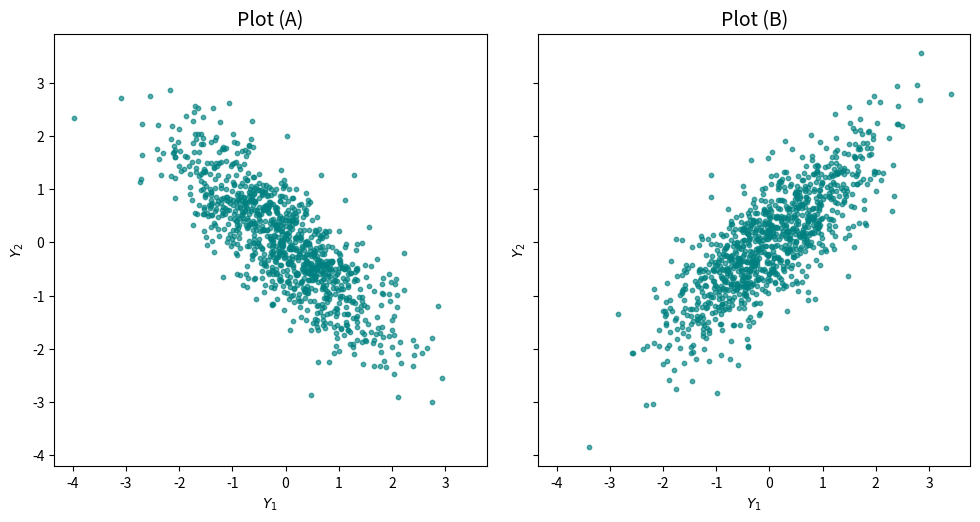

Recreate this plot in Python.
# ---------------------------------------------------------------
# make_negpos_cov_plot.py
# ---------------------------------------------------------------
# Creates an image with two side-by-side scatter plots:
#   Plot (A) = strong NEGATIVE covariance   (rho = -0.8)
#   Plot (B) = strong POSITIVE covariance   (rho =  +0.8)
# Save as gp_cov_negpos.png  (white background, teal points).
# ---------------------------------------------------------------

import numpy as np
import matplotlib.pyplot as plt

# Reproducible RNG
rng = np.random.default_rng(seed=2025)

mu = np.zeros(2)

rho_neg = -0.8
Sigma_neg = np.array([[1.0, rho_neg],
                      [rho_neg, 1.0]])

rho_pos =  0.8
Sigma_pos = np.array([[1.0, rho_pos],
                      [rho_pos, 1.0]])

N = 1000
data_A = rng.multivariate_normal(mu, Sigma_neg, size=N)   # negative corr
data_B = rng.multivariate_normal(mu, Sigma_pos, size=N)   # positive corr

fig, axes = plt.subplots(1, 2, figsize=(10, 5), sharex=True, sharey=True)

for ax, d, title in zip(axes,
                        [data_A, data_B],
                        ["Plot (A)", "Plot (B)"]):
    ax.scatter(d[:, 0], d[:, 1],
               s=10, alpha=0.65,
               color="teal", edgecolors="teal")
    ax.set_title(title, fontsize=14)
    ax.set_xlabel(r"$Y_1$")
    ax.set_ylabel(r"$Y_2$")
    ax.set_aspect("equal")

fig.patch.set_facecolor("white")
plt.tight_layout()
fig.savefig("gp_cov_negpos.png", dpi=150, facecolor="white")
plt.show()
